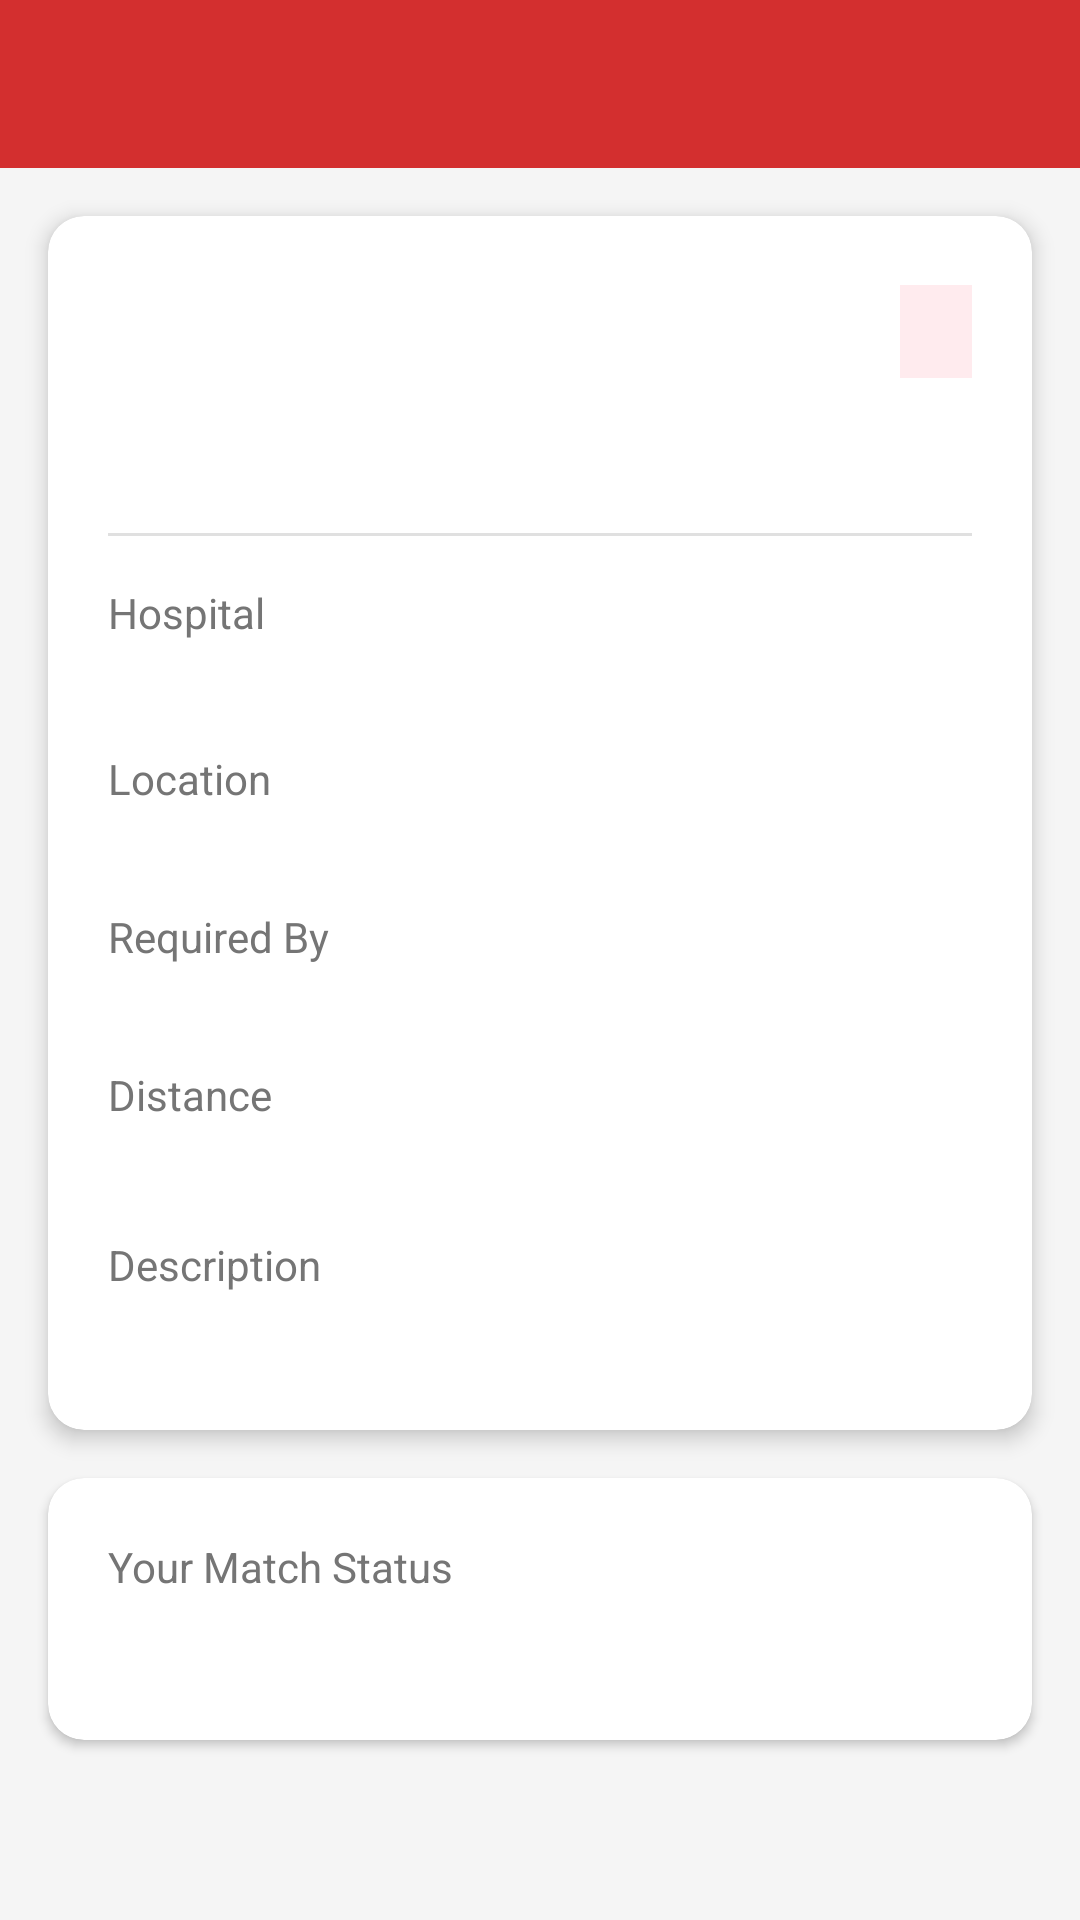

Reconstruct the res/layout file that produces this screen, plus the resources it refers to.
<!-- AndroidManifest.xml: application theme Theme.BloodConnect -->
<!-- res/layout/activity_donor_request_details.xml -->
<?xml version="1.0" encoding="utf-8"?>
<ScrollView xmlns:android="http://schemas.android.com/apk/res/android"
    xmlns:app="http://schemas.android.com/apk/res-auto"
    android:layout_width="match_parent"
    android:layout_height="match_parent"
    android:background="#F5F5F5">

    <LinearLayout
        android:layout_width="match_parent"
        android:layout_height="wrap_content"
        android:orientation="vertical">

        <androidx.appcompat.widget.Toolbar
            android:id="@+id/toolbar"
            android:layout_width="match_parent"
            android:layout_height="?attr/actionBarSize"
            android:background="?attr/colorPrimary"
            app:titleTextColor="@android:color/white"
            app:popupTheme="@style/ThemeOverlay.AppCompat.Light"/>

        <com.google.android.material.card.MaterialCardView
            android:layout_width="match_parent"
            android:layout_height="wrap_content"
            android:layout_margin="16dp"
            app:cardCornerRadius="12dp"
            app:cardElevation="4dp">

            <LinearLayout
                android:layout_width="match_parent"
                android:layout_height="wrap_content"
                android:orientation="vertical"
                android:padding="20dp">

                <LinearLayout
                    android:layout_width="match_parent"
                    android:layout_height="wrap_content"
                    android:orientation="horizontal">

                    <TextView
                        android:id="@+id/tvBloodGroup"
                        android:layout_width="0dp"
                        android:layout_height="wrap_content"
                        android:layout_weight="1"
                        android:textColor="#D32F2F"
                        android:textSize="28sp"
                        android:textStyle="bold" />

                    <TextView
                        android:id="@+id/tvUrgency"
                        android:layout_width="wrap_content"
                        android:layout_height="wrap_content"
                        android:layout_gravity="center_vertical"
                        android:background="#FFEBEE"
                        android:paddingHorizontal="12dp"
                        android:paddingVertical="6dp"
                        android:textColor="#D32F2F"
                        android:textSize="14sp"
                        android:textStyle="bold" />
                </LinearLayout>

                <TextView
                    android:id="@+id/tvUnits"
                    android:layout_width="match_parent"
                    android:layout_height="wrap_content"
                    android:layout_marginTop="8dp"
                    android:textColor="#424242"
                    android:textSize="18sp" />

                <View
                    android:layout_width="match_parent"
                    android:layout_height="1dp"
                    android:layout_marginTop="16dp"
                    android:layout_marginBottom="16dp"
                    android:background="#E0E0E0" />

                <TextView
                    android:layout_width="match_parent"
                    android:layout_height="wrap_content"
                    android:text="Hospital"
                    android:textColor="#757575"
                    android:textSize="14sp" />

                <TextView
                    android:id="@+id/tvHospital"
                    android:layout_width="match_parent"
                    android:layout_height="wrap_content"
                    android:textColor="#212121"
                    android:textSize="18sp"
                    android:textStyle="bold" />

                <TextView
                    android:layout_width="match_parent"
                    android:layout_height="wrap_content"
                    android:layout_marginTop="12dp"
                    android:text="Location"
                    android:textColor="#757575"
                    android:textSize="14sp" />

                <TextView
                    android:id="@+id/tvLocation"
                    android:layout_width="match_parent"
                    android:layout_height="wrap_content"
                    android:textColor="#212121"
                    android:textSize="16sp" />

                <TextView
                    android:layout_width="match_parent"
                    android:layout_height="wrap_content"
                    android:layout_marginTop="12dp"
                    android:text="Required By"
                    android:textColor="#757575"
                    android:textSize="14sp" />

                <TextView
                    android:id="@+id/tvDate"
                    android:layout_width="match_parent"
                    android:layout_height="wrap_content"
                    android:textColor="#212121"
                    android:textSize="16sp" />

                <TextView
                    android:layout_width="match_parent"
                    android:layout_height="wrap_content"
                    android:layout_marginTop="12dp"
                    android:text="Distance"
                    android:textColor="#757575"
                    android:textSize="14sp" />

                <TextView
                    android:id="@+id/tvDistance"
                    android:layout_width="match_parent"
                    android:layout_height="wrap_content"
                    android:textColor="#1976D2"
                    android:textSize="16sp"
                    android:textStyle="bold" />

                <TextView
                    android:id="@+id/tvDescriptionLabel"
                    android:layout_width="match_parent"
                    android:layout_height="wrap_content"
                    android:layout_marginTop="16dp"
                    android:text="Description"
                    android:textColor="#757575"
                    android:textSize="14sp" />

                <TextView
                    android:id="@+id/tvDescription"
                    android:layout_width="match_parent"
                    android:layout_height="wrap_content"
                    android:layout_marginTop="4dp"
                    android:textColor="#424242"
                    android:textSize="16sp" />

            </LinearLayout>
        </com.google.android.material.card.MaterialCardView>

        <com.google.android.material.card.MaterialCardView
            android:layout_width="match_parent"
            android:layout_height="wrap_content"
            android:layout_marginHorizontal="16dp"
            android:layout_marginBottom="16dp"
            app:cardCornerRadius="12dp"
            app:cardElevation="2dp">

            <LinearLayout
                android:layout_width="match_parent"
                android:layout_height="wrap_content"
                android:orientation="vertical"
                android:padding="20dp">

                <TextView
                    android:layout_width="match_parent"
                    android:layout_height="wrap_content"
                    android:text="Your Match Status"
                    android:textColor="#757575"
                    android:textSize="14sp" />

                <TextView
                    android:id="@+id/tvStatus"
                    android:layout_width="match_parent"
                    android:layout_height="wrap_content"
                    android:layout_marginTop="4dp"
                    android:textColor="#212121"
                    android:textSize="18sp"
                    android:textStyle="bold" />

                <LinearLayout
                    android:id="@+id/llActions"
                    android:layout_width="match_parent"
                    android:layout_height="wrap_content"
                    android:layout_marginTop="16dp"
                    android:orientation="horizontal"
                    android:visibility="gone">

                    <Button
                        android:id="@+id/btnReject"
                        style="@style/Widget.MaterialComponents.Button.OutlinedButton"
                        android:layout_width="0dp"
                        android:layout_height="wrap_content"
                        android:layout_weight="1"
                        android:layout_marginEnd="8dp"
                        android:text="Reject"
                        android:textColor="#D32F2F"
                        app:strokeColor="#D32F2F" />

                    <Button
                        android:id="@+id/btnAccept"
                        android:layout_width="0dp"
                        android:layout_height="wrap_content"
                        android:layout_weight="1"
                        android:layout_marginStart="8dp"
                        android:text="Accept" />
                </LinearLayout>

                <TextView
                    android:id="@+id/tvErrorState"
                    android:layout_width="match_parent"
                    android:layout_height="wrap_content"
                    android:layout_marginTop="8dp"
                    android:textColor="#D32F2F"
                    android:textSize="14sp"
                    android:visibility="gone" />

            </LinearLayout>
        </com.google.android.material.card.MaterialCardView>

    </LinearLayout>
</ScrollView>
<!-- resources referenced by this layout -->
<resources>
  <style name="Theme.BloodConnect" parent="Theme.MaterialComponents.DayNight.NoActionBar">
          
          <item name="colorPrimary">@color/primaryColor</item>
          <item name="colorPrimaryVariant">@color/primaryDarkColor</item>
          <item name="colorOnPrimary">@color/secondaryColor</item>
          
          <item name="colorSecondary">@color/primaryColor</item>
          <item name="colorSecondaryVariant">@color/primaryLightColor</item>
          <item name="colorOnSecondary">@color/secondaryColor</item>
          
          <item name="android:statusBarColor">?attr/colorPrimaryVariant</item>
      </style>
  <color name="primaryColor">#D32F2F</color>
  <color name="primaryDarkColor">#9A0007</color>
  <color name="secondaryColor">#FFFFFF</color>
  <color name="primaryLightColor">#FF6659</color>
</resources>
